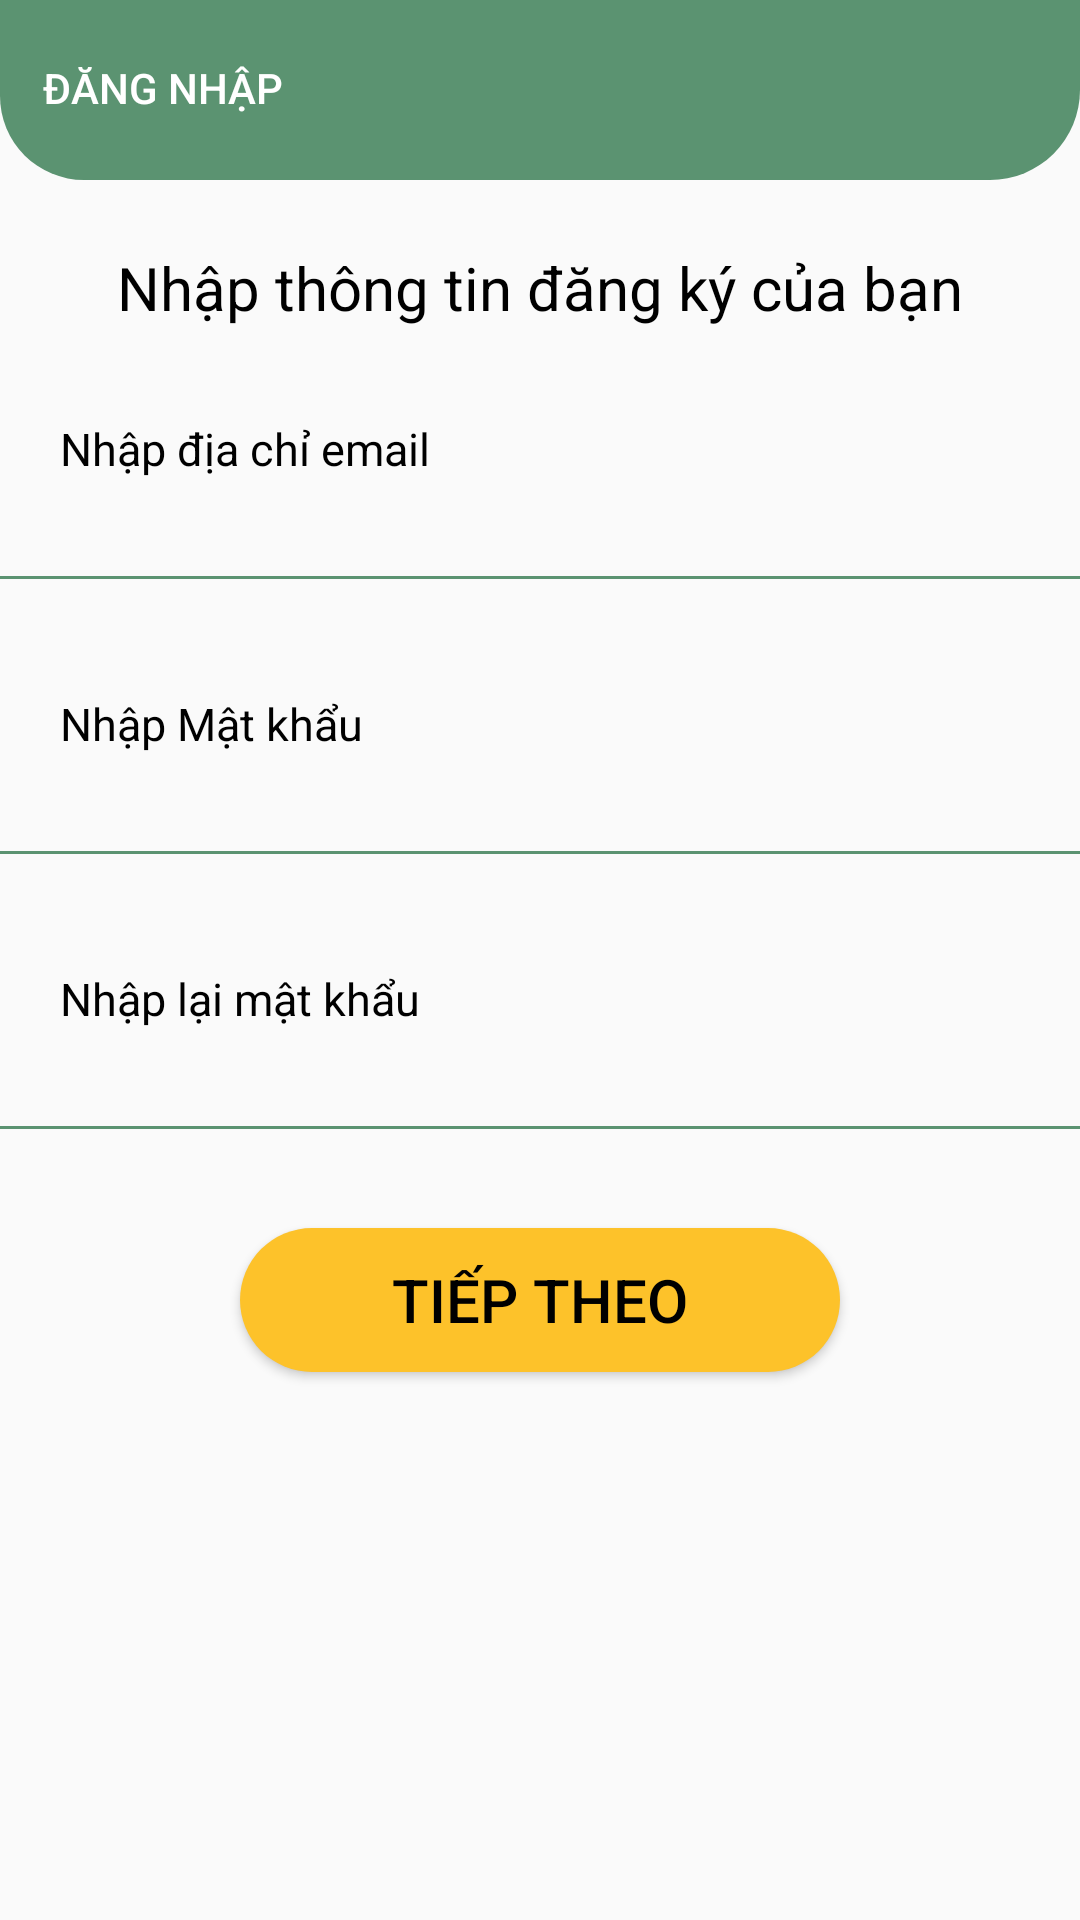

Write the Android layout XML for this screen, with the resource values it uses.
<!-- AndroidManifest.xml: application theme Theme.ProjectVer3 -->
<!-- res/layout/activity_register.xml -->
<?xml version="1.0" encoding="utf-8"?>
<LinearLayout xmlns:android="http://schemas.android.com/apk/res/android"
    xmlns:app="http://schemas.android.com/apk/res-auto"
    xmlns:tools="http://schemas.android.com/tools"
    android:layout_width="match_parent"
    android:layout_height="match_parent"
    tools:context=".login.RegisterActivity"
    android:orientation="vertical">

    
    <LinearLayout
        android:layout_width="match_parent"
        android:layout_height="wrap_content"
        android:layout_weight="1"
        android:orientation="vertical">
        <TextView style="@style/header" />

        <Button
            android:id="@+id/btnBackRegister"
            style="@style/btnBackLogin"
            android:text="@string/btnLogin"
            android:background="?android:attr/selectableItemBackground"/>
    </LinearLayout>

    <LinearLayout
        android:layout_width="match_parent"
        android:layout_height="wrap_content"
        android:layout_weight="7"
        android:orientation="vertical">

        <TextView
            android:text="@string/registerNoti"
            style="@style/textViewNoti"/>
        <TextView
            style="@style/textviewTitle"
            android:text="@string/emailTitle" />
        <EditText
            android:id="@+id/edtEmail"
            style="@style/edtInputInfor"/>
        <TextView
            style="@style/textviewTitle"
            android:text="@string/passTitle"/>
        <EditText
            android:id="@+id/edtPass"
            style="@style/edtInputInfor"
            android:inputType="textPassword"/>

        <TextView
            style="@style/textviewTitle"
            android:text="@string/rePassword" />

        <EditText
            android:id="@+id/edtRePass"
            style="@style/edtInputInfor"
            android:inputType="textPassword" />

        <Button
            android:layout_margin="25dp"
            android:id="@+id/btnNextRegister"
            android:layout_marginTop="15dp"
            android:text="@string/sNext"
            style="@style/btnlogin"></Button>
    </LinearLayout>
    <ProgressBar
        android:id="@+id/progressBar"
        android:layout_width="30dp"
        android:layout_height="30dp"
        android:layout_gravity="center|bottom"
        android:layout_marginBottom="20dp"
        android:visibility="gone" />
</LinearLayout>
<!-- resources referenced by this layout -->
<resources>
  <string name="btnLogin">Đăng nhập</string>
  <string name="emailTitle">Nhập địa chỉ email</string>
  <string name="passTitle">Nhập Mật khẩu</string>
  <string name="rePassword">Nhập lại mật khẩu</string>
  <string name="registerNoti">Nhập thông tin đăng ký của bạn</string>
  <string name="sNext">Tiếp theo</string>
  <style name="btnBackLogin">
          <item name="android:drawableLeft">@drawable/back</item>
          <item name="android:textColor">#FFFFFF</item>
          <item name="android:layout_width">wrap_content</item>
          <item name="android:layout_height">wrap_content</item>
          <item name="android:layout_marginTop">-55dp</item>
          <item name="android:layout_marginLeft">10dp</item>
      </style>
  <style name="btnlogin">
          <item name="android:textSize">20dp</item>
          <item name="android:layout_height">wrap_content</item>
          <item name="android:layout_width">200dp</item>
          <item name="android:background">@drawable/bg_btnlogin</item>
          <item name="android:textColor">#000</item>
          <item name="android:layout_marginTop">50dp</item>
          <item name="android:layout_gravity">center</item>
  
      </style>
  <style name="edtInputInfor">
          <item name="android:layout_gravity">center</item>
          <item name="android:layout_width">380dp</item>
          <item name="android:layout_height">wrap_content</item>
          <item name="android:backgroundTint">#5B9371</item>
      </style>
  <style name="header">
          <item name="android:layout_width">match_parent</item>
          <item name="android:layout_height">60dp</item>
          <item name="android:background">@drawable/bg_tvheader</item>
          <item name="android:textSize">18dp</item>
          <item name="android:textStyle">bold</item>
          <item name="android:paddingTop">18dp</item>
          <item name="android:paddingLeft">20dp</item>
          <item name="android:textColor">#FFFFFF</item>
      </style>
  <style name="textViewNoti">
          <item name="android:layout_gravity">center</item>
          <item name="android:layout_width">350dp</item>
          <item name="android:layout_height">wrap_content</item>
          <item name="android:gravity">center</item>
          <item name="android:textColor">#000</item>
          <item name="android:textSize">20sp</item>
      </style>
  <style name="textviewTitle">
          <item name="android:layout_width">match_parent</item>
          <item name="android:layout_height">wrap_content</item>
          <item name="android:gravity">left</item>
          <item name="android:textColor">#000</item>
          <item name="android:textSize">15sp</item>
          <item name="android:paddingLeft">20dp</item>
          <item name="android:paddingTop">30dp</item>
      </style>
  <style name="Theme.ProjectVer3" parent="Base.Theme.ProjectVer3" />
  
      //
  <!-- drawable bg_btnlogin (drawable) -->
  <?xml version="1.0" encoding="utf-8"?>
  <shape xmlns:android="http://schemas.android.com/apk/res/android">
      <solid android:color="#fdc22a"></solid>
  
      <corners android:radius="1000dp"></corners>
  
      <stroke
          android:width="0dp"
          android:color="#fff"></stroke>
  
  </shape>
  <!-- drawable bg_tvheader (drawable) -->
  <?xml version="1.0" encoding="utf-8"?>
  <shape xmlns:android="http://schemas.android.com/apk/res/android">
      <solid android:color="@color/bg_navbar"></solid>
  
      <corners
          android:bottomLeftRadius="28dp"
          android:bottomRightRadius="30dp"></corners>
  
      <stroke
          android:width="0dp"
          android:color="@color/bg_navbar"></stroke>
  </shape>
  <color name="bg_navbar">#5B9371</color>
  <color name="green">#5B9371</color>
  <color name="white">#FFFFFFFF</color>
  <color name="teal_200">#FF03DAC5</color>
  <color name="teal_700">#FF018786</color>
  <color name="black">#FF000000</color>
</resources>
